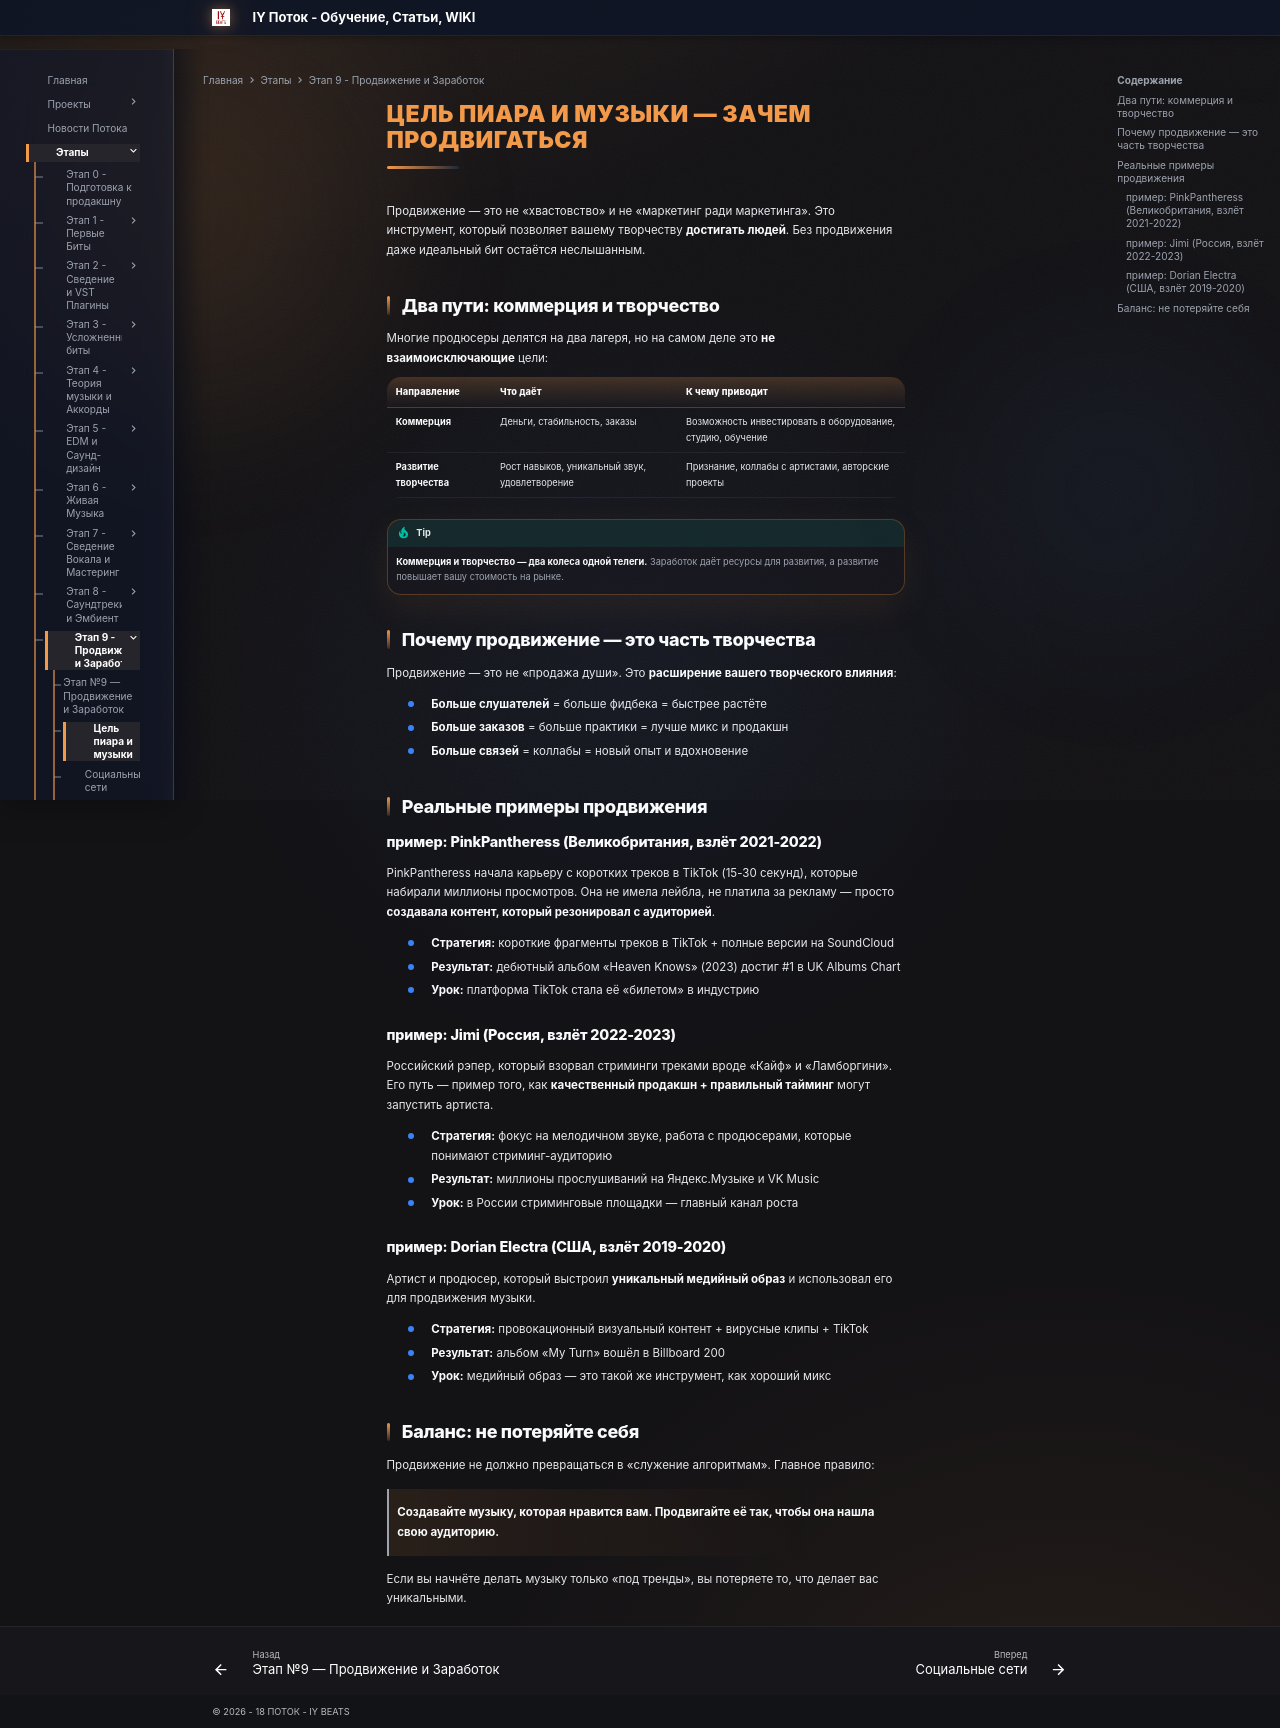

repository: programmcompose/potoksite · page: etap9/cel-prodvizheniya/index.html · generator: mkdocs

# Цель пиара и музыки — Зачем продвигаться

Продвижение — это не «хвастовство» и не «маркетинг ради маркетинга». Это инструмент, который позволяет вашему творчеству **достигать людей**. Без продвижения даже идеальный бит остаётся неслышанным.

## Два пути: коммерция и творчество

Многие продюсеры делятся на два лагеря, но на самом деле это **не взаимоисключающие** цели:

| Направление | Что даёт | К чему приводит |
|-------------|----------|-----------------|
| **Коммерция** | Деньги, стабильность, заказы | Возможность инвестировать в оборудование, студию, обучение |
| **Развитие творчества** | Рост навыков, уникальный звук, удовлетворение | Признание, коллабы с артистами, авторские проекты |

!!! tip
    **Коммерция и творчество — два колеса одной телеги.** Заработок даёт ресурсы для развития, а развитие повышает вашу стоимость на рынке.

## Почему продвижение — это часть творчества

Продвижение — это не «продажа души». Это **расширение вашего творческого влияния**:

- **Больше слушателей** = больше фидбека = быстрее растёте
- **Больше заказов** = больше практики = лучше микс и продакшн
- **Больше связей** = коллабы = новый опыт и вдохновение

## Реальные примеры продвижения

### пример: PinkPantheress (Великобритания, взлёт 2021-2022)

PinkPantheress начала карьеру с коротких треков в TikTok (15-30 секунд), которые набирали миллионы просмотров. Она не имела лейбла, не платила за рекламу — просто **создавала контент, который резонировал с аудиторией**.

- **Стратегия:** короткие фрагменты треков в TikTok + полные версии на SoundCloud
- **Результат:** дебютный альбом «Heaven Knows» (2023) достиг #1 в UK Albums Chart
- **Урок:** платформа TikTok стала её «билетом» в индустрию

### пример: Jimi (Россия, взлёт 2022-2023)

Российский рэпер, который взорвал стриминги треками вроде «Кайф» и «Ламборгини». Его путь — пример того, как **качественный продакшн + правильный тайминг** могут запустить артиста.

- **Стратегия:** фокус на мелодичном звуке, работа с продюсерами, которые понимают стриминг-аудиторию
- **Результат:** миллионы прослушиваний на Яндекс.Музыке и VK Music
- **Урок:** в России стриминговые площадки — главный канал роста

### пример: Dorian Electra (США, взлёт 2019-2020)

Артист и продюсер, который выстроил **уникальный медийный образ** и использовал его для продвижения музыки.

- **Стратегия:** провокационный визуальный контент + вирусные клипы + TikTok
- **Результат:** альбом «My Turn» вошёл в Billboard 200
- **Урок:** медийный образ — это такой же инструмент, как хороший микс

## Баланс: не потеряйте себя

Продвижение не должно превращаться в «служение алгоритмам». Главное правило:

> **Создавайте музыку, которая нравится вам. Продвигайте её так, чтобы она нашла свою аудиторию.**

Если вы начнёте делать музыку только «под тренды», вы потеряете то, что делает вас уникальными.
